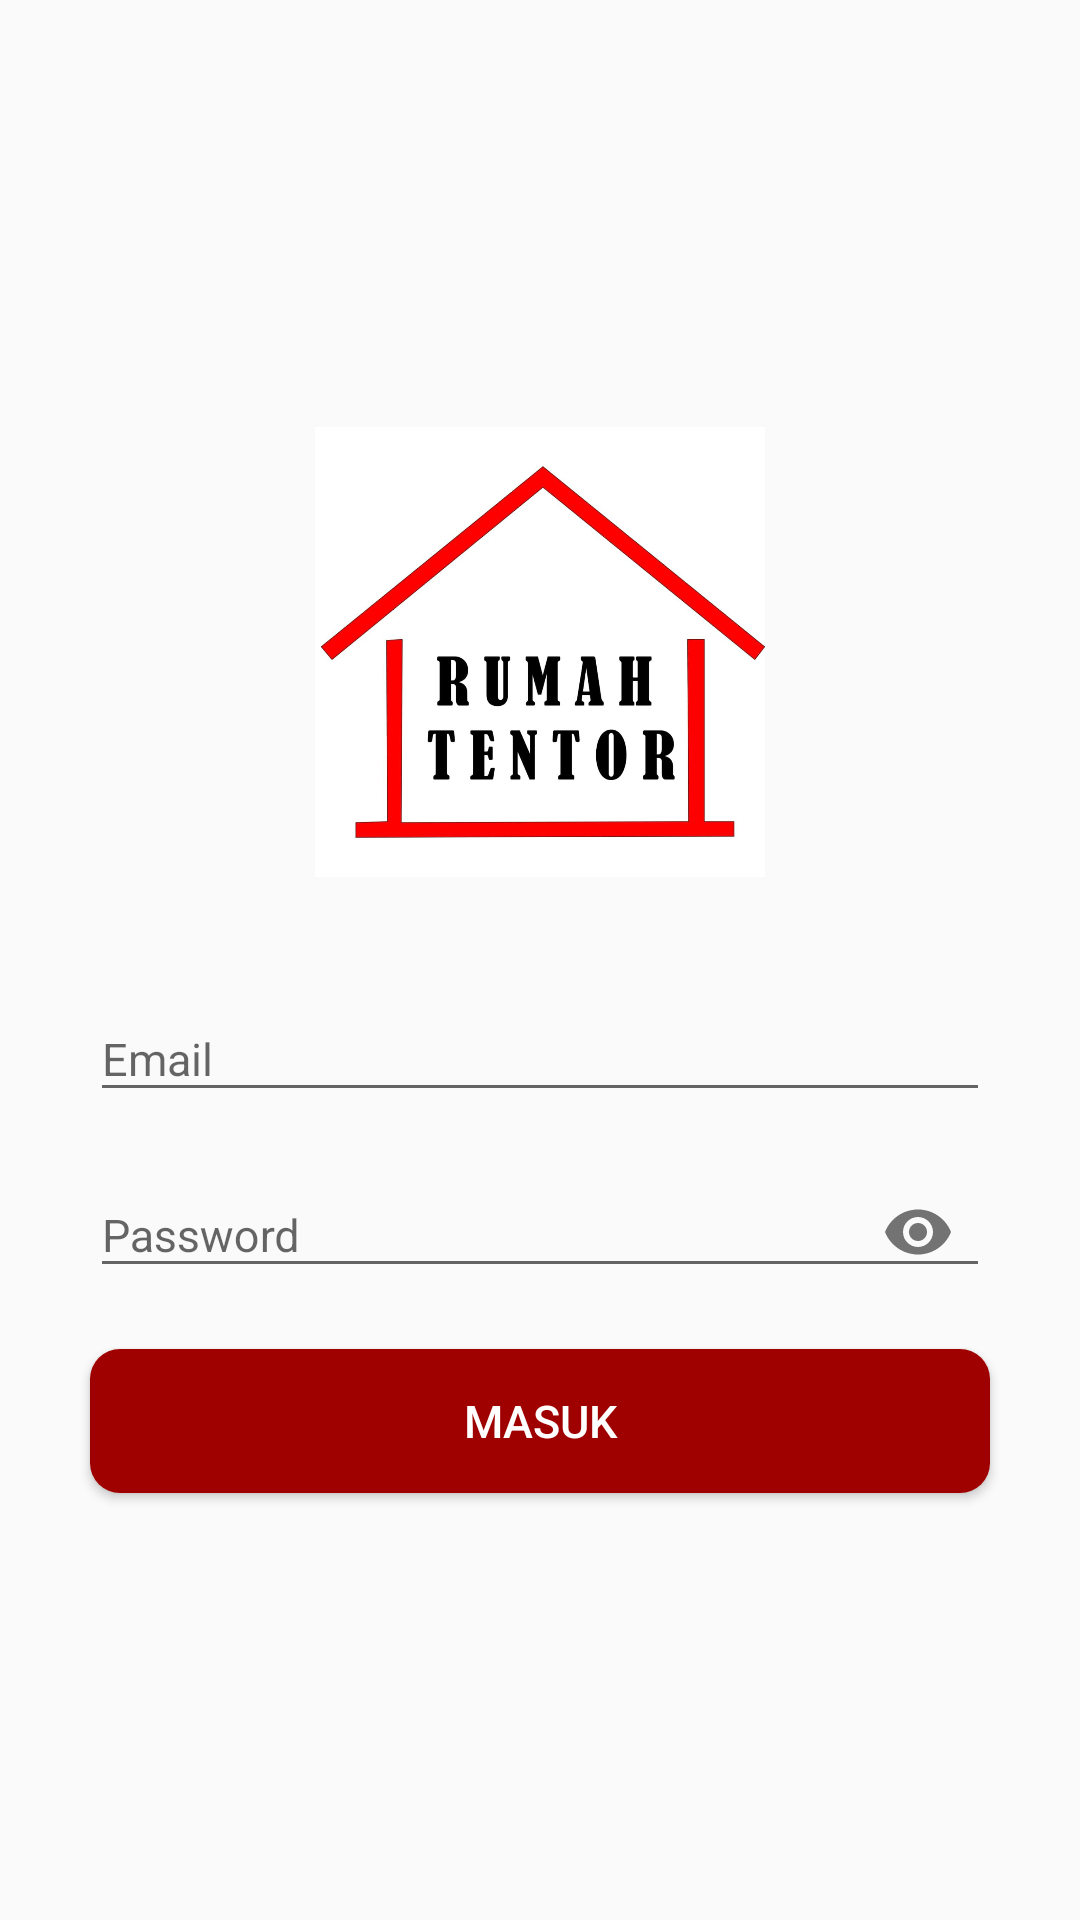

The Android layout XML behind this screen, and the referenced resources:
<!-- AndroidManifest.xml: application theme NoActionBar -->
<!-- res/layout/activity_login_admin.xml -->
<?xml version="1.0" encoding="utf-8"?>
<androidx.constraintlayout.widget.ConstraintLayout xmlns:android="http://schemas.android.com/apk/res/android"
    xmlns:app="http://schemas.android.com/apk/res-auto"
    xmlns:tools="http://schemas.android.com/tools"
    android:layout_width="match_parent"
    android:layout_height="match_parent"
    tools:context=".ui.admin.LoginAdminActivity">

    <ImageView
        android:id="@+id/login_ivLogo"
        android:layout_width="150dp"
        android:layout_height="150dp"
        android:src="@drawable/logo"
        app:layout_constraintBottom_toTopOf="@+id/login_tilEmail"
        app:layout_constraintEnd_toEndOf="parent"
        app:layout_constraintHorizontal_bias="0.5"
        app:layout_constraintStart_toStartOf="parent"
        app:layout_constraintTop_toTopOf="parent"
        app:layout_constraintVertical_chainStyle="packed" />

    <com.google.android.material.textfield.TextInputLayout
        android:id="@+id/login_tilEmail"
        android:layout_width="0dp"
        android:layout_height="wrap_content"
        android:layout_marginStart="30dp"
        android:layout_marginTop="30dp"
        android:layout_marginEnd="30dp"
        app:layout_constraintBottom_toTopOf="@+id/login_tilPassword"
        app:layout_constraintEnd_toEndOf="parent"
        app:layout_constraintHorizontal_bias="0.5"
        app:layout_constraintStart_toStartOf="parent"
        app:layout_constraintTop_toBottomOf="@+id/login_ivLogo">

        <EditText
            android:id="@+id/login_etEmail"
            android:layout_width="match_parent"
            android:layout_height="wrap_content"
            android:hint="@string/login_email"
            android:inputType="textEmailAddress"
            android:textColor="@color/black"
            android:textSize="15sp" />
    </com.google.android.material.textfield.TextInputLayout>

    <com.google.android.material.textfield.TextInputLayout
        android:id="@+id/login_tilPassword"
        android:layout_width="0dp"
        android:layout_height="wrap_content"
        android:layout_marginStart="30dp"
        android:layout_marginTop="5dp"
        android:layout_marginEnd="30dp"
        app:endIconMode="password_toggle"
        app:layout_constraintBottom_toTopOf="@+id/login_btnLogin"
        app:layout_constraintEnd_toEndOf="parent"
        app:layout_constraintHorizontal_bias="0.5"
        app:layout_constraintStart_toStartOf="parent"
        app:layout_constraintTop_toBottomOf="@+id/login_tilEmail">

        <EditText
            android:id="@+id/login_etPassword"
            android:layout_width="match_parent"
            android:layout_height="wrap_content"
            android:hint="@string/login_password"
            android:inputType="textPassword"
            android:textColor="@color/black"
            android:textSize="15sp" />
    </com.google.android.material.textfield.TextInputLayout>

    <Button
        android:id="@+id/login_btnLogin"
        android:layout_width="0dp"
        android:layout_height="wrap_content"
        android:layout_marginStart="30dp"
        android:layout_marginTop="15dp"
        android:layout_marginEnd="30dp"
        android:background="@drawable/bg_button_maroon"
        android:text="@string/login_login"
        android:textColor="@color/white"
        android:textSize="15sp"
        app:layout_constraintBottom_toBottomOf="parent"
        app:layout_constraintEnd_toEndOf="parent"
        app:layout_constraintHorizontal_bias="0.5"
        app:layout_constraintStart_toStartOf="parent"
        app:layout_constraintTop_toBottomOf="@+id/login_tilPassword" />

    <ProgressBar
        android:id="@+id/login_progressbar"
        android:layout_width="35dp"
        android:layout_height="35dp"
        android:elevation="2dp"
        android:indeterminateTint="@color/white"
        android:visibility="gone"
        app:layout_constraintBottom_toBottomOf="@+id/login_btnLogin"
        app:layout_constraintEnd_toEndOf="@+id/login_btnLogin"
        app:layout_constraintStart_toStartOf="@+id/login_btnLogin"
        app:layout_constraintTop_toTopOf="@+id/login_btnLogin"
        tools:targetApi="lollipop" />
</androidx.constraintlayout.widget.ConstraintLayout>
<!-- resources referenced by this layout -->
<resources>
  <color name="black">#000000</color>
  <color name="white">#ffffff</color>
  <!-- drawable bg_button_maroon (drawable) -->
  <?xml version="1.0" encoding="utf-8"?>
  <selector xmlns:android="http://schemas.android.com/apk/res/android">
      <item>
          <shape android:shape="rectangle">
              <corners android:topLeftRadius="10dp"
                  android:topRightRadius="10dp"
                  android:bottomRightRadius="10dp"
                  android:bottomLeftRadius="10dp"/>
              <solid android:color="@color/red_maroon"/>
          </shape>
      </item>
  </selector>
  <!-- drawable logo: jpeg bitmap (drawable, 51258 bytes) -->
  <string name="login_email">Email</string>
  <string name="login_login">Masuk</string>
  <string name="login_password">Password</string>
  <style name="NoActionBar" parent="Theme.AppCompat.DayNight.NoActionBar">
          <item name="colorPrimary">@color/red_maroon</item>
          <item name="colorPrimaryDark">@color/red_maroon_dark</item>
          <item name="colorAccent">@color/red</item>
      </style>
  <color name="red_maroon">#9F0000</color>
  <color name="red_maroon_dark">#800000</color>
  <color name="red">#F44336</color>
</resources>
